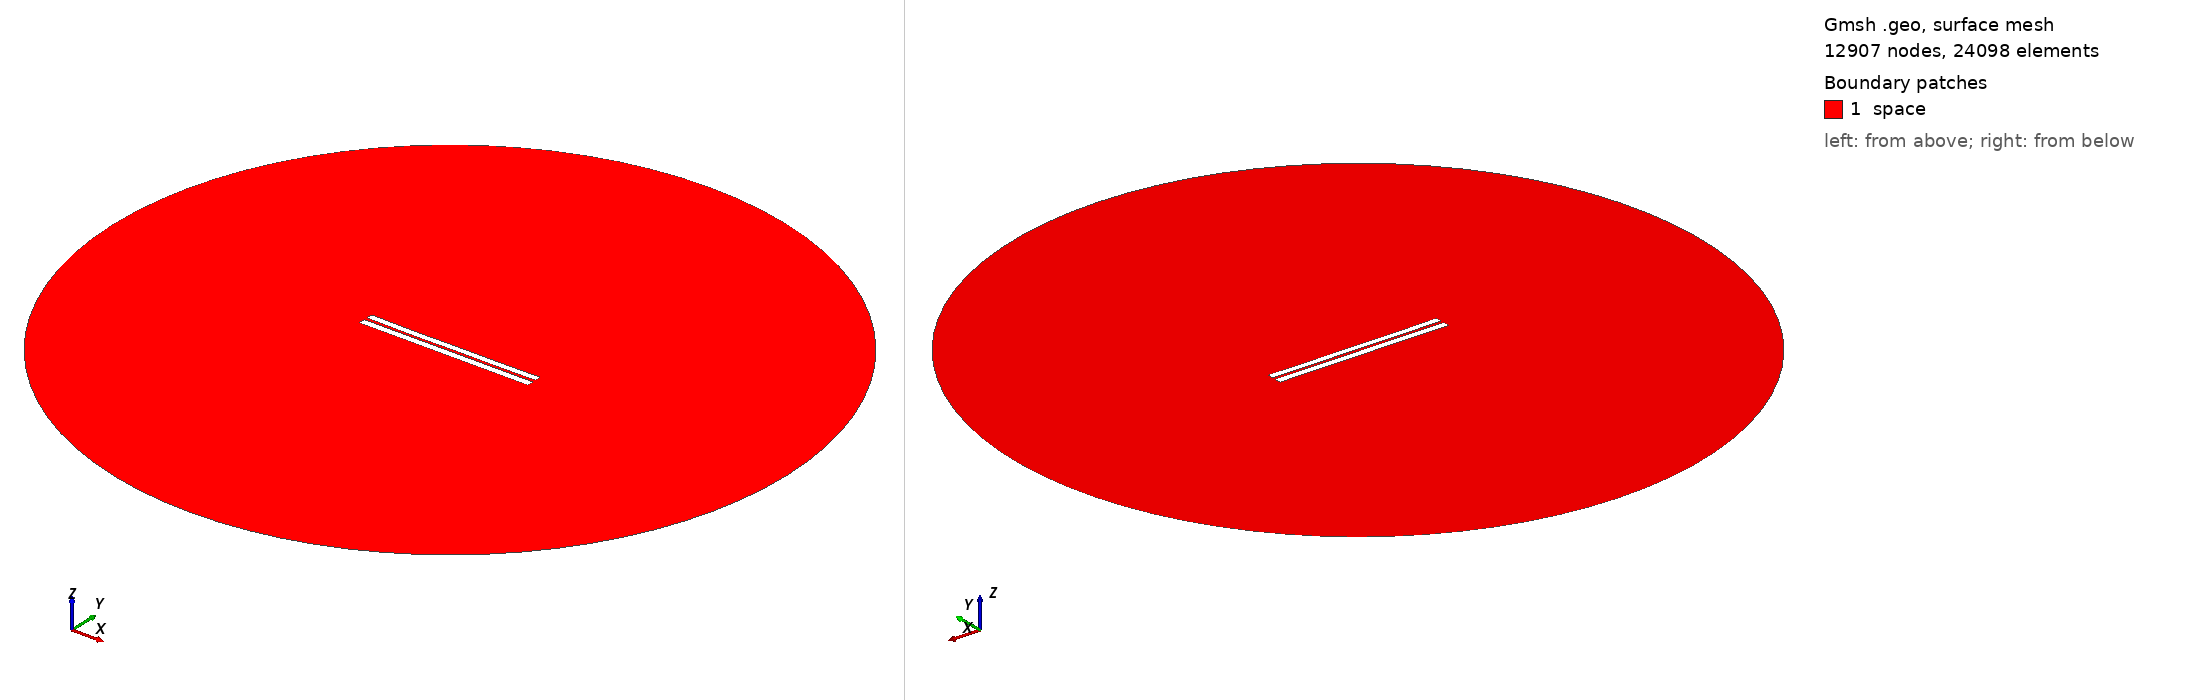

Gmsh geometry script, surface-meshed: 12907 nodes, 24098 surface elements. Boundary patches (legend numbers): 1 space. Left view from above one corner, right view from below the opposite corner. Legend entries are the model's physical surfaces. The drawing asked Gmsh for element sizes between 1% and 20% of the model's largest extent; the script's own settings can give other sizes.

=== 3757.geo (drawn) ===
//---------------------------------------
// Geometry kernel
//---------------------------------------

SetFactory("OpenCASCADE");



//---------------------------------------
// Parameters of the geometry
//---------------------------------------

// Overetch of the upper plate
overetch = 0.125;

// Distance between the plates
distance = 1.75;

// Discretization over the x axis (for the deformation)
nx = 50; 

// Length of the plate
L = 100 - overetch; 

// Number of modes
n = 4; 

// 1st mode coefficient
coeff(1) = -0.15;
beta(1) = 0.596864 * 3.1415926535 / L;

// 2nd mode coefficient
coeff(2) = -0.15;
beta(2) = 1.49418 * 3.1415926535 / L;

// 3rd mode coefficient
coeff(3) = -0.075;
beta(3) = 2.50025 * 3.1415926535 / L;

// 4th mode coefficient
coeff(4) = -0.075;
beta(4) = 3.49999 * 3.1415926535 / L;



//---------------------------------------
// Upper plate (deformed rectangle)
//---------------------------------------

// Coordiantes of the upper plate
xmin = -50;
xmax = 50 - overetch;

// Height of the upper plate
yheight = 4 - 2 * overetch;

// Indexes of the points
UpperID[] = {};
LowerID[] = {};
LeftID[] = {};
RightID[] = {};

// Point index
p = 1;

// Horizontal edges
For i In {1:nx}
    x = xmin + (i-1)*(xmax - xmin)/(nx-1);

    y_bottom = distance / 2 + overetch;
    For j In {1:n}
        C = (Cosh(beta(j)*L) + Cos(beta(j)*L)) / (Sinh(beta(j)*L) + Sin(beta(j)*L));
        y_bottom  = y_bottom + coeff(j) * (Cosh(beta(j)*(x+50)) - Cos(beta(j)*(x+50)) - C * (Sinh(beta(j)*(x+50)) - Sin(beta(j)*(x+50))));
    EndFor

    y_top = y_bottom + yheight;

    Point(p) = {x, y_top, 0, 1.0};
    UpperID[i] = p;
    p = p + 1;

    Point(p) = {x, y_bottom, 0, 1.0};
    LowerID[i] = p;
    p = p + 1;
EndFor

// Create point lists
UpperPts[] = {}; LowerPts[] = {};
For i In {1:nx}
  UpperPts[] += {UpperID[i]};
  LowerPts[] += {LowerID[i]};
EndFor

// Build splines
Spline(1) = {UpperPts[]};
Spline(2) = {LowerPts[]};
Line(3) = {LowerPts[nx-1], UpperPts[nx-1]};
Line(4) = {LowerPts[0], UpperPts[0]};

// Build the plane surface
Curve Loop(1) = {2, 3, -1, -4};
Plane Surface(1) = {1};



//---------------------------------------
// Lower plate (rectangle)
//---------------------------------------

// Vertices
Point(1001) = {-50, -1, 0, 1.0};
Point(1002) = { 50, -1, 0, 1.0};
Point(1003) = { 50,  -5, 0, 1.0};
Point(1004) = {-50,  -5, 0, 1.0};

// Edges
Line(5) = {1001, 1002};
Line(6) = {1002, 1003};
Line(7) = {1003, 1004};
Line(8) = {1004, 1001};

// Plane surface
Line Loop(2) = {5, 6, 7, 8};
Plane Surface(2) = {2}; 



//---------------------------------------
// Outer (fictious) boundary
//---------------------------------------

// Points
Point(1005) = {0, 0, 0};       // Center
Point(1006) = {200, 0, 0};     // Start point
Point(1007) = {0, 200, 0};     // 90 degrees
Point(1008) = {-200, 0, 0};    // 180 degrees
Point(1009) = {0, -200, 0};    // 270 degrees

// Circle arcs (each needs start, center, end)
Circle(9) = {1006, 1005, 1007};
Circle(10) = {1007, 1005, 1008};
Circle(11) = {1008, 1005, 1009};
Circle(12) = {1009, 1005, 1006};

// Plane surface for the entire domain
Curve Loop(3) = {9, 10, 11, 12};
Surface(3) = {3};

// Subtract the plates from the whole domain to obtain the actual domain where we want to solve the equations
BooleanDifference{ Surface{3}; Delete; }{ Surface{1}; Surface{2}; Delete; }




//---------------------------------------
// Transfinite Lines/Curves
//---------------------------------------

// Set the number of points on the boundaries
r = 7;

// Plates
Transfinite Curve {1, 2} = 50*r Using Progression 1;
Transfinite Curve {3, 4} = 2*r Using Progression 1;
Transfinite Line {5, 7} = 50*r Using Progression 1;
Transfinite Line {6, 8} = 2*r Using Progression 1;

// Outer boundary
Transfinite Line {9, 10, 11, 12} = 20 Using Progression 1;



//---------------------------------------
// Physical groups
//---------------------------------------                

// Physical curves (boundaries)
Physical Line("force_segment", 10) = {2};
Physical Line("upper_plate", 11) = {1, 3, 4};
Physical Line("lower_plate", 12) = {5, 6, 7, 8};
Physical Line("boundary", 20) = {9, 10, 11, 12};

// Physical Surfaces
Physical Surface("space", 30) = {3};



//---------------------------------------
// 6. Generate the Mesh
//---------------------------------------

// 2D mesh generation
Mesh 2;
